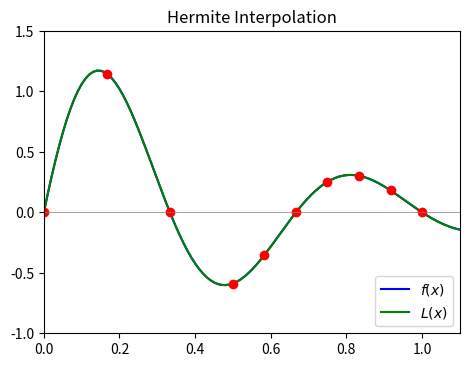

Write the Python code that produced this figure.
# -*- coding: utf-8 -*-
#######  START Administrivia 
m400group =  7  # change this to your group number

m400names = ['Albert Que', 'Yefa Qi', 'Sylvia Isela Ramirez'] # change this for your names

def printNames():
        print("3-Hermite_Interpolation-Group_7.py for group %s:\n"%(m400group)),
        for name in m400names:
            print("%s, "%(name)),
        print

printNames()

#######  END Administrivia

from pylab import *
from math import e
from math import sin
from math import cos
from math import pi
from numpy import arange

def zero(m,n):
    "Create zero matrix"
    new_mat = [[0 for col in range(n)] for row in range(m)]
    return new_mat

def zeroV(m):
    v = [0]*m
    return(v)
                                                                                                                                                                    
x_vals = [0, 1./6, 1./3, 1./2, 7./12, 2./3, 3./4, 5./6, 11./12, 1]

x_domain = arange(0,2, 1e-2)

fx = zeroV(10)

dfx = zeroV(10)

def sine_func(x):
    return(1.6*e**(-2*x)*sin(3*pi*x))

def sine_deriv(x):
    return((1.6)*(e**(-2*x))*(cos(3*pi*x))*(3*pi) + (1.6)*(-2)*(e**(-2*x))*(sin(3*pi*x)))

def runCalcs():
  "Find values for f(x) and f'(x)"
  for i in range(len(x_vals)):
    fx[i] = sine_func(x_vals[i])
    dfx[i] = sine_deriv(x_vals[i])

def showData():
    "Displays calculated values of f(x) and f'(x)"
    print("")
    for x in range(len(fx)):
        print("The value of f(" + str(x_vals[x]) + ") is: " + str(fx[x]))
    print("")
    for x in range(len(dfx)):
        print("The value of f'(" + str(x_vals[x]) + ") is: " + str(dfx[x]))

runCalcs()
showData()

def hermite(x, x_pts, fx, dfx):
    """Takes as input domain elements x, and test data: x_pts, fx, dfx 
       Computes the coefficients of the Hermite interpolating polynomial
       Calculates the range values, and graphs."""

    # Sets up and stores the elements of a divided difference table into a matrix Q.  The elements at Qii are the coefficients of the polynomial.
    n = len(x_pts)
    Q = zero(2*n, 2*n)
    Qii = []
    
    # zs account for first derivative
    z = getZ(x_pts)
    for i in range(n):
        Q[2*i][0] = fx[i]
        Q[2*i + 1][0] = fx[i]
        Q[2*i + 1][1] = dfx[i]
        if i != 0.: 
            Q[2*i][1] = (Q[2*i][0] - Q[2*i - 1][0]) / (z[2*i] - z[2*i - 1])
    for i in range(2, 2*n):
        for j in range(2, i+1):
            Q[i][j] = (Q[i][j - 1] - Q[i - 1][j - 1]) / (z[i] - z[i - j])
    # Populate the array Qii with the values along the diagonal of Q, the coefficients.
    for i in range(0, 2*n):
        Qii.append(Q[i][i])
    # Compute and return the value of H(x) for graphing
    Hx = computePx(x, z, Qii)
    return(Hx)

def getZ(x_pts):
    """Constructs a vector z in the appropriate form to be used in the divided difference table."""
    n = len(x_pts)
    z_ = zeroV(2*n)
    for i in range(len(x_pts)):
        z_[2*i] += x_pts[i]
        z_[2*i + 1] += x_pts[i]
    return(z_)

def computePx(x, z, Q):
    """computePx(x, z, Q) takes as input a domain element x, a vector z,and the coefficients in 
       Q of the Hermite polynomial, and constructs and computes H(x), returning range values """
    d = zeroV(len(z))
    for i in range(len(d)):
        d[i] = x - z[i]
    n = len(d)    
    np = []
    prod = 1.
    for i in range(0, n-1):
        for j in range(0, i):
           prod *= d[j]
        prod *= d[i]
        np.append(prod)
        prod = 1.
    # compute sum of Q's and x-z[i's]
    sum = Q[0]
    for i in range(1, len(Q)):
        sum += Q[i]*np[i-1]
    return(sum)
    
# Sets up range values
hermite_ys = [hermite(x, x_vals, fx, dfx) for x in x_domain]
sin_ys = [sine_func(x) for x in x_domain]

# Sets up plots.
ax = subplot(111)
subplots_adjust(left=0.25, bottom=0.25)
matplotlib.pyplot.title("Hermite Interpolation")

a0 = 0

p, = plot(x_domain, sin_ys, color='blue', label= '$f(x)$')
l, = plot(x_domain, hermite_ys, color='green', label= '$L(x)$')
k, = plot(x_vals, fx, 'ro')

plt.legend(loc='lower right')


axis([0, 1.1, -1, 1.5])
axhline(linewidth=.5, color='grey')

show()
